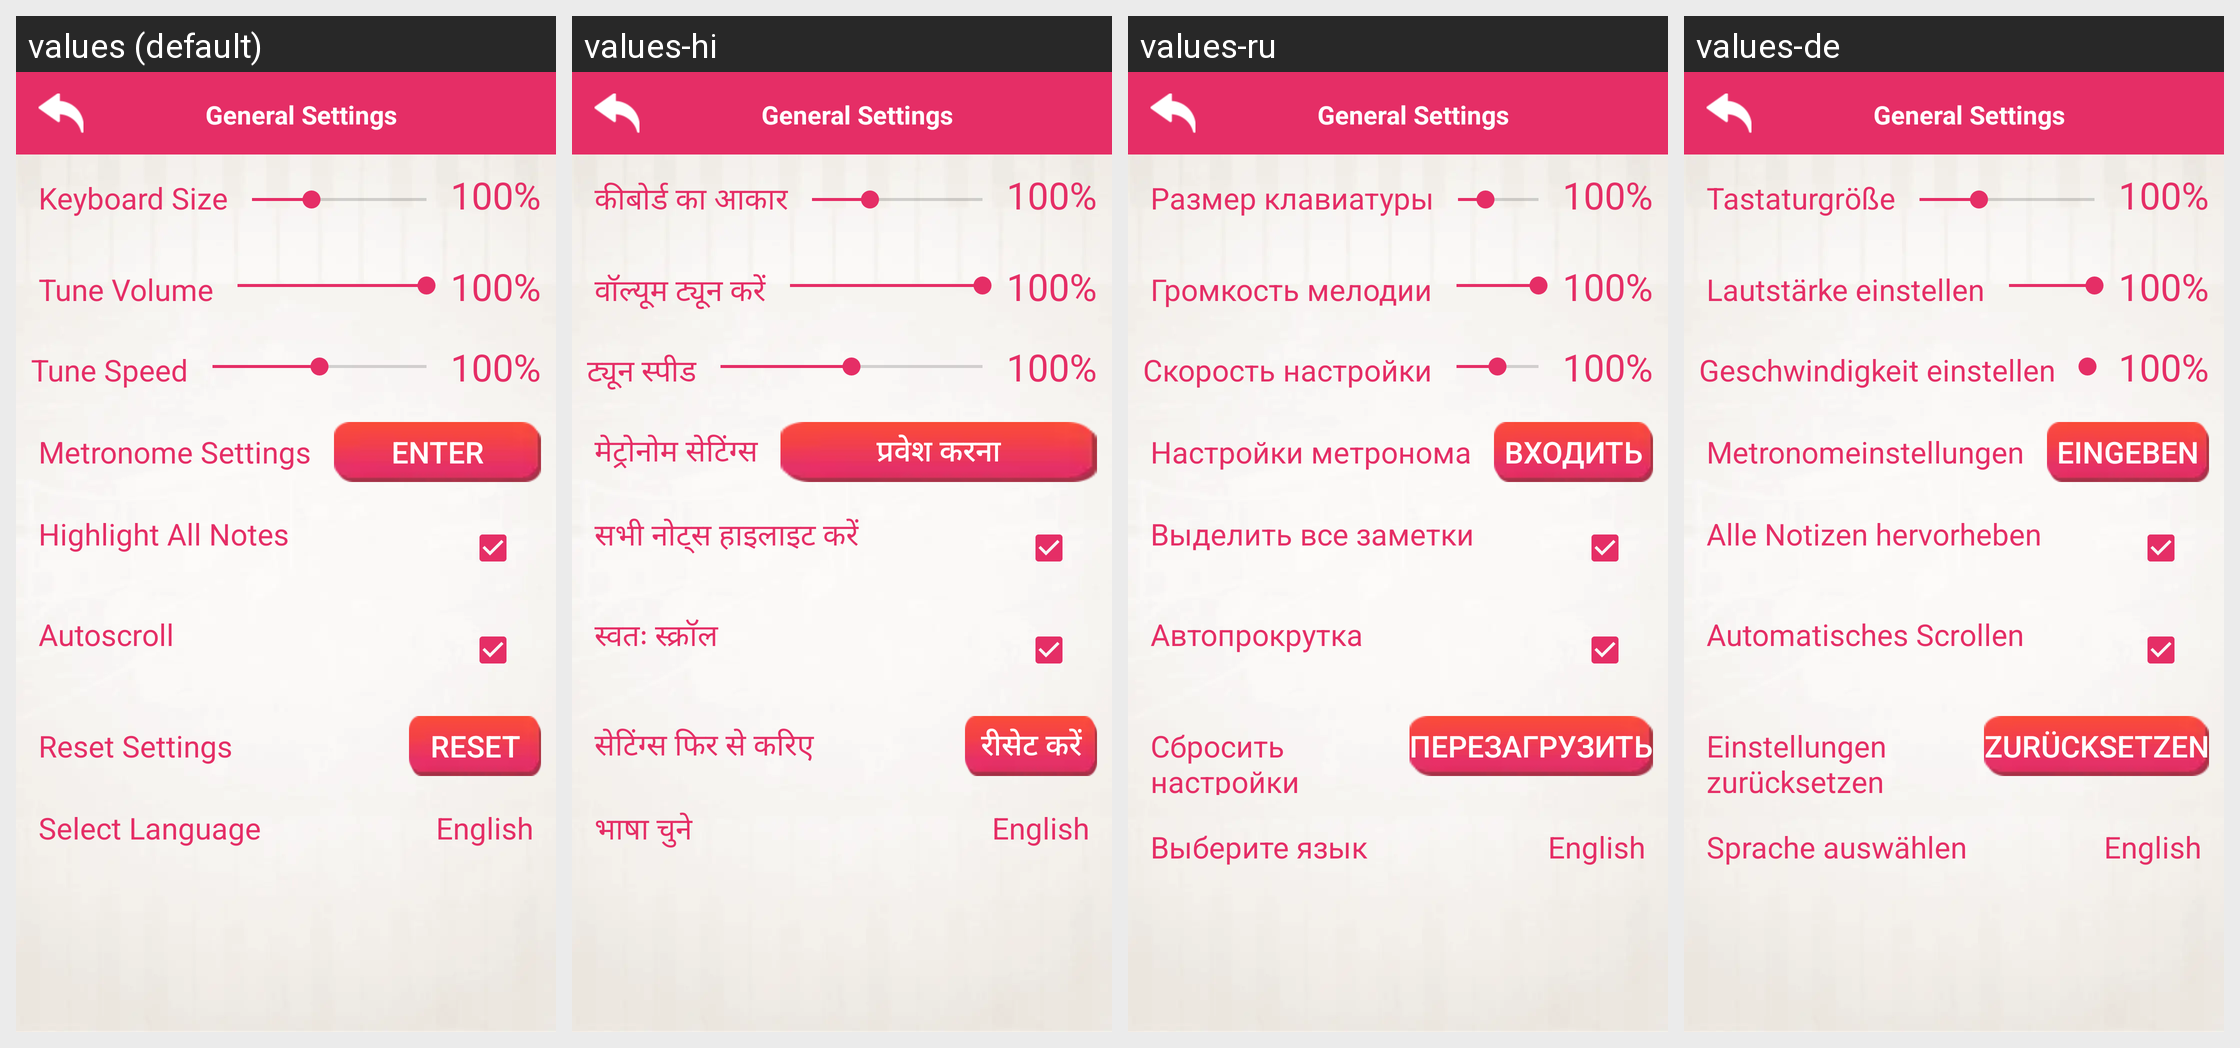

This grid shows one Android layout under several languages. Give, for every string resource on the screen, its name, the default text and each shown locale's text.
Android screen res/layout/settings.xml rendered under 4 locales, left to right: values (default), values-hi, values-ru, values-de. Device: Nexus 5 (rendered at 1080×1920; each locale shown at half size, 540×960, under a caption strip naming it); theme AppTheme.
Other locales in the repository, not shown: values-es, values-fr, values-in, values-pt, values-zh.
Strings drawn on this screen, with the default value and each locale's value (text and hints the layout hard-codes, and strings that could not be matched under every locale, appear in the picture but are not listed):

str_keyboard_size
  values: Keyboard Size
  values-hi: कीबोर्ड का आकार
  values-ru: Размер клавиатуры
  values-de: Tastaturgröße

str_tune_volume
  values: Tune Volume
  values-hi: वॉल्यूम ट्यून करें
  values-ru: Громкость мелодии
  values-de: Lautstärke einstellen

str_tune_speed
  values: Tune Speed
  values-hi: ट्यून स्पीड
  values-ru: Скорость настройки
  values-de: Geschwindigkeit einstellen

str_metronome_settings
  values: Metronome Settings
  values-hi: मेट्रोनोम सेटिंग्स
  values-ru: Настройки метронома
  values-de: Metronomeinstellungen

str_enter
  values: Enter
  values-hi: प्रवेश करना
  values-ru: Входить
  values-de: Eingeben

str_highlight_all_notes
  values: Highlight All Notes
  values-hi: सभी नोट्स हाइलाइट करें
  values-ru: Выделить все заметки
  values-de: Alle Notizen hervorheben

str_autoscroll
  values: Autoscroll
  values-hi: स्वतः स्क्रॉल
  values-ru: Автопрокрутка
  values-de: Automatisches Scrollen

str_reset_setting
  values: Reset Settings
  values-hi: सेटिंग्स फिर से करिए
  values-ru: Сбросить настройки
  values-de: Einstellungen zurücksetzen

str_reset
  values: Reset
  values-hi: रीसेट करें
  values-ru: Перезагрузить
  values-de: Zurücksetzen

select_language
  values: Select Language
  values-hi: भाषा चुने
  values-ru: Выберите язык
  values-de: Sprache auswählen
